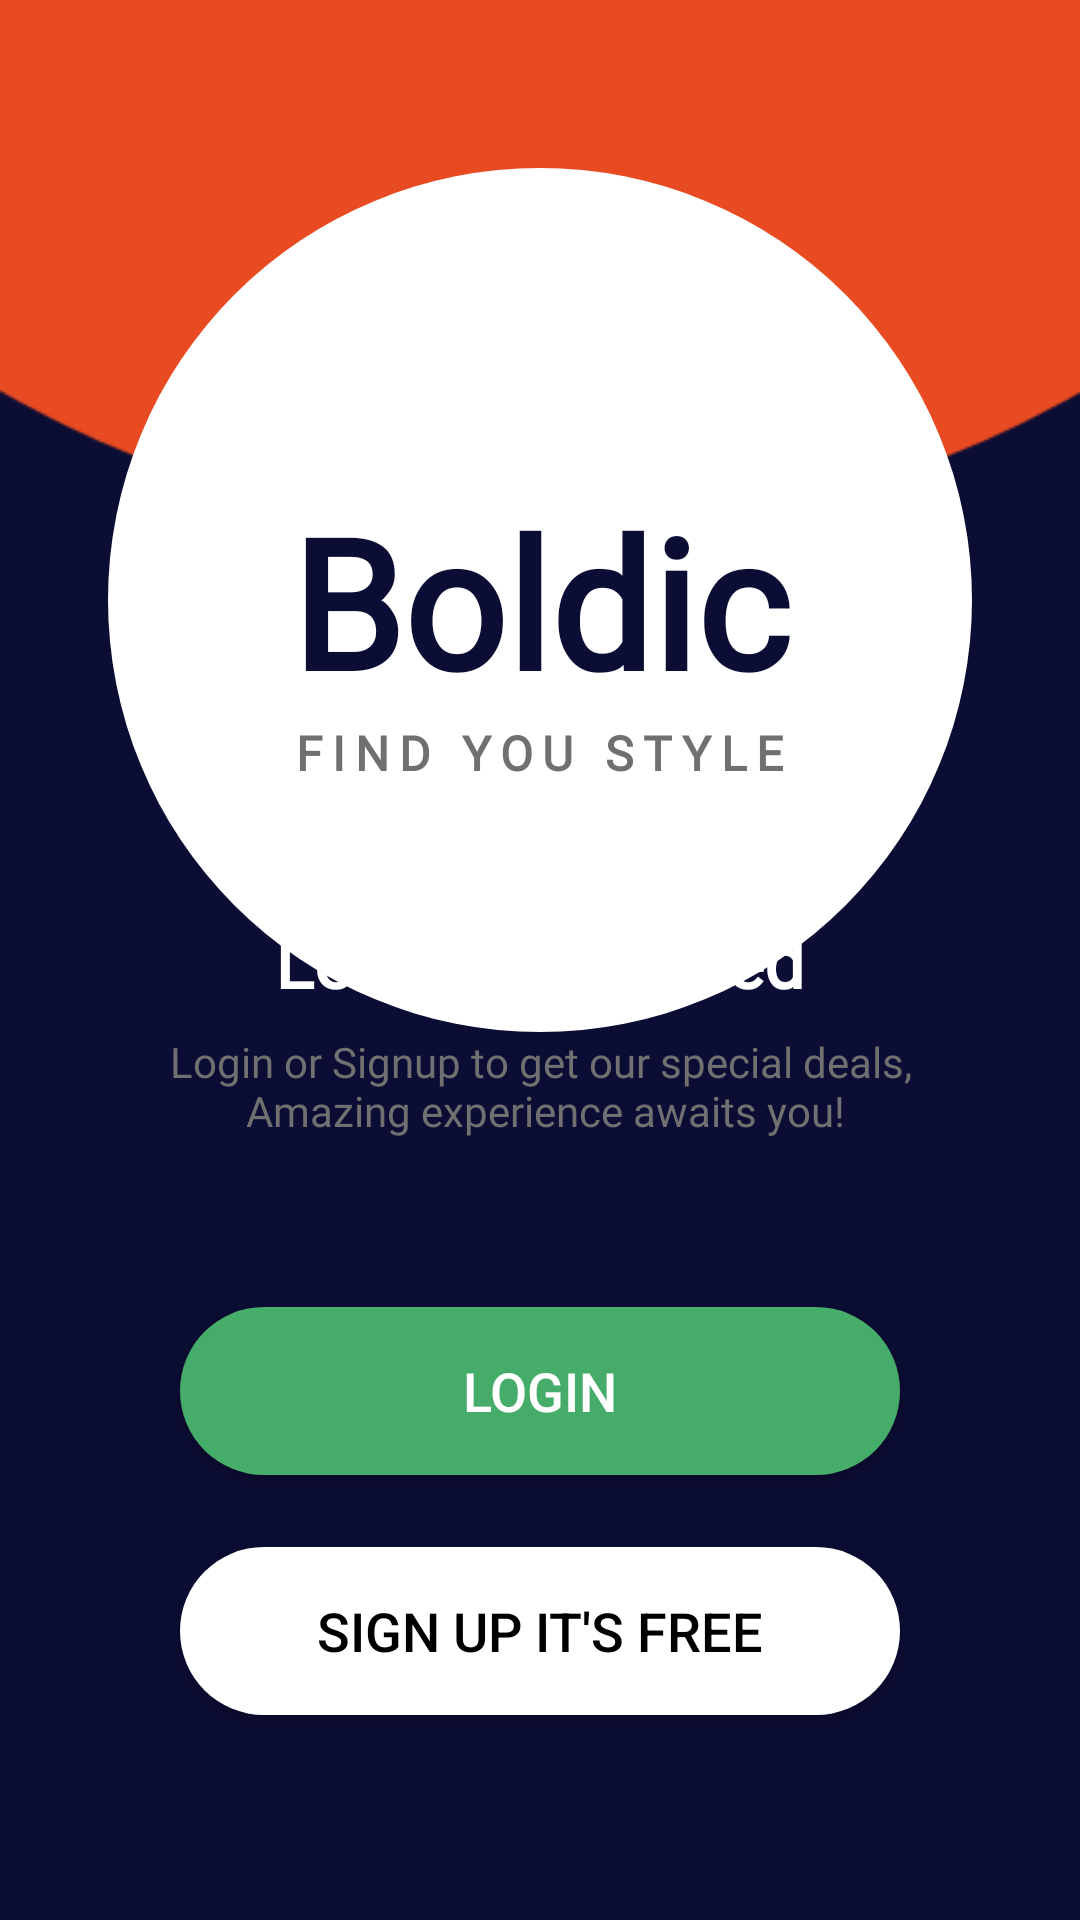

Write the Android layout XML for this screen, with the resource values it uses.
<!-- AndroidManifest.xml: application theme Theme.Boldic -->
<!-- res/layout/fragment_welcome.xml -->
<?xml version="1.0" encoding="utf-8"?>
<androidx.constraintlayout.widget.ConstraintLayout
    xmlns:android="http://schemas.android.com/apk/res/android"
    xmlns:tools="http://schemas.android.com/tools"
    android:layout_width="match_parent"
    android:layout_height="match_parent"
    xmlns:app="http://schemas.android.com/apk/res-auto"
    android:background="@drawable/welcome_screen"
    tools:context=".onboarding.WelcomeFragment">

    <androidx.constraintlayout.widget.ConstraintLayout
        android:layout_width="wrap_content"
        android:layout_height="wrap_content"
        android:layout_marginTop="@dimen/space_56_dp"
        app:layout_constraintTop_toTopOf="parent"
        app:layout_constraintStart_toStartOf="parent"
        app:layout_constraintEnd_toEndOf="parent">

        <include
            layout="@layout/boldic_logo_layout"/>

    </androidx.constraintlayout.widget.ConstraintLayout>

    <TextView
        android:id="@+id/welcome_text"
        android:layout_width="wrap_content"
        android:layout_height="wrap_content"
        android:text="@string/let_s_get_started"
        app:layout_constraintStart_toStartOf="parent"
        app:layout_constraintEnd_toEndOf="parent"
        app:layout_constraintTop_toTopOf="parent"
        app:layout_constraintBottom_toBottomOf="parent"
        android:textColor="@color/white"
        android:textStyle="bold"
        android:fontFamily="@font/noto_serif_regular"
        android:textSize="@dimen/text_size_24"/>

    <TextView
        android:id="@+id/motivate_Text"
        android:layout_width="wrap_content"
        android:layout_height="wrap_content"
        app:layout_constraintTop_toBottomOf="@id/welcome_text"
        android:textColor="@color/gray_text_color"
        android:textAlignment="center"
        android:fontFamily="@font/noto_serif_regular"
        android:layout_marginTop="@dimen/space_8_dp"
        app:layout_constraintStart_toStartOf="@id/welcome_text"
        app:layout_constraintEnd_toEndOf="@id/welcome_text"
        android:text="@string/amazing_experince"
        android:textSize="@dimen/text_size_14"/>

    <androidx.appcompat.widget.AppCompatButton
        android:id="@+id/login_btn_welcome_fragment"
        android:layout_width="@dimen/space_240_dp"
        android:layout_height="@dimen/space_56_dp"
        android:layout_marginTop="@dimen/space_56_dp"
        android:background="@drawable/btn_shape_green"
        android:text="@string/login"
        android:textSize="@dimen/text_size_18"
        app:layout_constraintTop_toBottomOf="@id/motivate_Text"
        app:layout_constraintStart_toStartOf="parent"
        app:layout_constraintEnd_toEndOf="parent"
        android:textColor="@color/white"/>

    <androidx.appcompat.widget.AppCompatButton
        android:id="@+id/sign_up_btn_welcome_fragment"
        android:layout_width="@dimen/space_240_dp"
        android:layout_height="@dimen/space_56_dp"
        android:layout_marginTop="@dimen/space_24_dp"
        android:background="@drawable/btn_shape_white"
        android:text="@string/sign_up_it_s_free"
        android:textSize="@dimen/text_size_18"
        app:layout_constraintTop_toBottomOf="@id/login_btn_welcome_fragment"
        app:layout_constraintStart_toStartOf="parent"
        app:layout_constraintEnd_toEndOf="parent"
        android:textColor="@color/black"/>

    <androidx.appcompat.widget.AppCompatButton
        android:id="@+id/forgot_password_btn_welcome_fragment"
        android:layout_width="@dimen/space_240_dp"
        android:layout_height="@dimen/space_56_dp"
        android:layout_marginTop="@dimen/space_48_dp"
        android:background="#00FFFFFF"
        android:text="@string/forgot_password"
        android:fontFamily="@font/noto_serif_regular"
        android:textAllCaps="false"
        android:textSize="@dimen/text_size_16"
        app:layout_constraintTop_toBottomOf="@id/sign_up_btn_welcome_fragment"
        app:layout_constraintStart_toStartOf="parent"
        app:layout_constraintEnd_toEndOf="parent"
        android:textColor="@color/blue_text"/>


</androidx.constraintlayout.widget.ConstraintLayout>
<!-- res/layout/boldic_logo_layout.xml (included above) -->
<?xml version="1.0" encoding="utf-8"?>
<androidx.constraintlayout.widget.ConstraintLayout xmlns:android="http://schemas.android.com/apk/res/android"
    android:layout_width="wrap_content"
    android:layout_height="wrap_content"
    xmlns:app="http://schemas.android.com/apk/res-auto">


    <View
        android:id="@+id/logo_circle_shape"
        android:layout_width="@dimen/circle_size"
        android:layout_height="@dimen/circle_size"
        android:background="@drawable/splash_screen_shapes"
        app:layout_constraintStart_toStartOf="parent"
        app:layout_constraintEnd_toEndOf="parent"
        app:layout_constraintTop_toTopOf="parent"
        app:layout_constraintBottom_toBottomOf="parent"/>

    <TextView
        android:id="@+id/boldic_text"
        android:layout_width="wrap_content"
        android:layout_height="wrap_content"
        android:text="@string/boldic"
        android:textSize="@dimen/text_size_60"
        android:fontFamily="@font/noto_serif_bold"
        android:textStyle="bold"
        android:textColor="@color/main_color"
        app:layout_constraintTop_toTopOf="@id/logo_circle_shape"
        app:layout_constraintBottom_toBottomOf="@id/logo_circle_shape"
        app:layout_constraintStart_toStartOf="@id/logo_circle_shape"
        app:layout_constraintEnd_toEndOf="@id/logo_circle_shape"/>

    <TextView
        android:layout_width="wrap_content"
        android:layout_height="wrap_content"
        android:text="@string/find_you_style"
        app:layout_constraintTop_toBottomOf="@id/boldic_text"
        android:textSize="@dimen/text_size_16"
        android:fontFamily="@font/noto_serif_regular"
        android:textColor="#707070"
        android:textStyle="bold"
        android:letterSpacing="0.2"
        app:layout_constraintStart_toStartOf="@id/boldic_text"
        app:layout_constraintEnd_toEndOf="@id/boldic_text"/>

</androidx.constraintlayout.widget.ConstraintLayout>
<!-- resources referenced by this layout -->
<resources>
  <color name="black">#FF000000</color>
  <color name="blue_text">#3FB5EA</color>
  <color name="gray_text_color">#707070</color>
  <color name="main_color">#0C0D34</color>
  <color name="white">#FFFFFFFF</color>
  <dimen name="circle_size">288dp</dimen>
  <dimen name="space_240_dp">240dp</dimen>
  <dimen name="space_24_dp">24dp</dimen>
  <dimen name="space_48_dp">48dp</dimen>
  <dimen name="space_56_dp">56dp</dimen>
  <dimen name="space_8_dp">8dp</dimen>
  <dimen name="text_size_14">14sp</dimen>
  <dimen name="text_size_16">16sp</dimen>
  <dimen name="text_size_18">18sp</dimen>
  <dimen name="text_size_24">24sp</dimen>
  <dimen name="text_size_60">60sp</dimen>
  <!-- drawable btn_shape_green (drawable) -->
  <?xml version="1.0" encoding="utf-8"?>
  <shape xmlns:android="http://schemas.android.com/apk/res/android">
  
      <solid
          android:color="#46AC69"/>
  
      <corners
          android:radius="@dimen/space_32_dp"/>
  </shape>
  <!-- drawable btn_shape_white (drawable) -->
  <?xml version="1.0" encoding="utf-8"?>
  <shape xmlns:android="http://schemas.android.com/apk/res/android">
  
      <solid
          android:color="@color/white"/>
  
      <corners
          android:radius="@dimen/space_32_dp"/>
  </shape>
  <!-- drawable splash_screen_shapes (drawable) -->
  <?xml version="1.0" encoding="utf-8"?>
  <shape xmlns:android="http://schemas.android.com/apk/res/android"
      android:shape="oval">
  
      <solid
          android:color="@color/white"/>
  
  
  
  
  </shape>
  <!-- drawable welcome_screen: png bitmap (drawable, 9987 bytes) -->
  <string name="amazing_experince">Login or Signup to get our special deals,\n Amazing experience awaits you!</string>
  <string name="boldic">Boldic</string>
  <string name="find_you_style">FIND YOU STYLE</string>
  <string name="forgot_password">Forgot Password</string>
  <string name="let_s_get_started">Let\'s Get Started</string>
  <string name="login">Login</string>
  <string name="sign_up_it_s_free">Sign Up It\'s Free</string>
  <style name="Theme.Boldic" parent="Theme.MaterialComponents.DayNight.NoActionBar">
          
          <item name="colorPrimary">@color/purple_500</item>
          <item name="colorPrimaryVariant">@color/purple_700</item>
          <item name="colorOnPrimary">@color/white</item>
          
          <item name="colorSecondary">@color/teal_200</item>
          <item name="colorSecondaryVariant">@color/teal_700</item>
          <item name="colorOnSecondary">@color/black</item>
          
          <item name="android:statusBarColor" tools:targetApi="l">?attr/colorPrimaryVariant</item>
          
  
  
      </style>
  <dimen name="space_32_dp">32dp</dimen>
  <color name="purple_500">#FF6200EE</color>
  <color name="purple_700">#FF3700B3</color>
  <color name="teal_200">#FF03DAC5</color>
  <color name="teal_700">#FF018786</color>
</resources>
